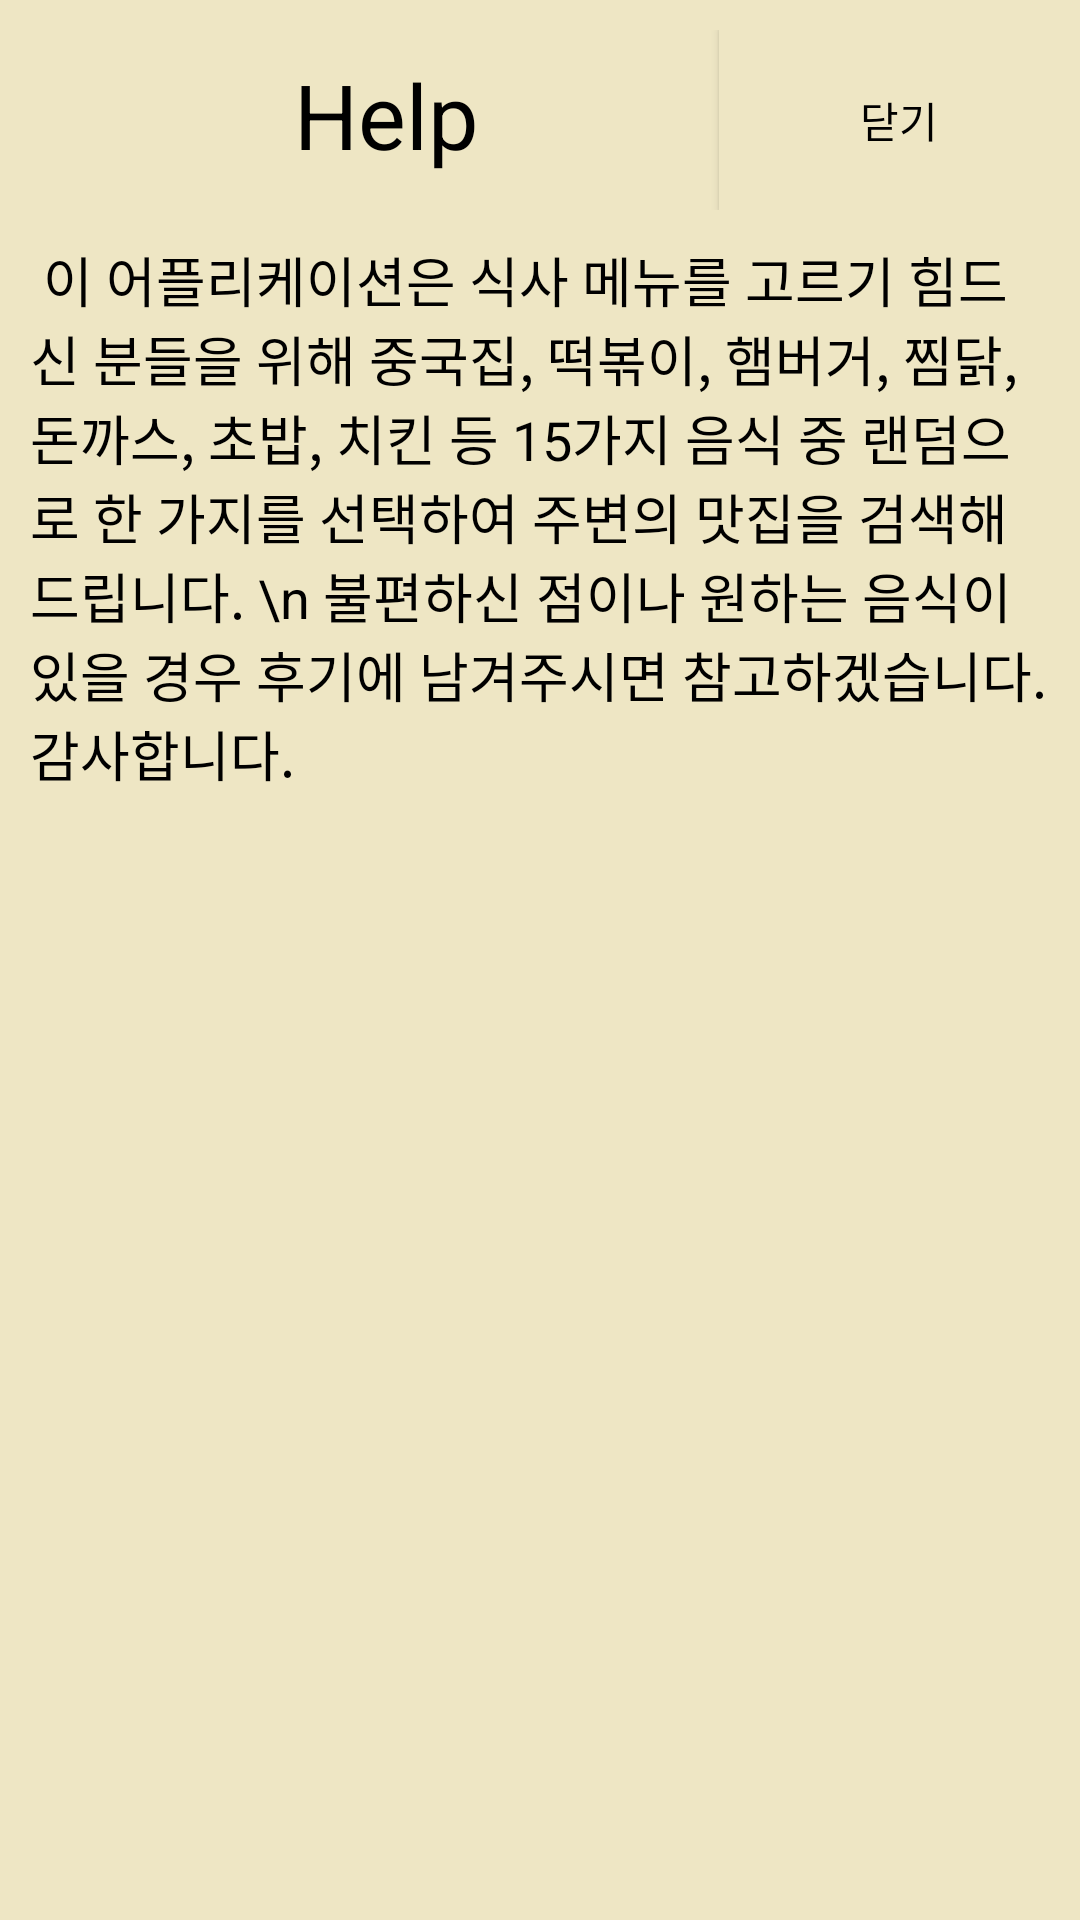

Produce the Android XML layout that renders to this screen, including the resource entries it uses.
<!-- AndroidManifest.xml: application theme Theme.Lucky_Lucky -->
<!-- res/layout/activity_option_help.xml -->
<?xml version="1.0" encoding="utf-8"?>
<LinearLayout xmlns:android="http://schemas.android.com/apk/res/android"
    xmlns:app="http://schemas.android.com/apk/res-auto"
    xmlns:tools="http://schemas.android.com/tools"
    android:layout_width="300dp"
    android:layout_height="wrap_content"
    android:background="#EEE6C4"
    android:backgroundTint="#EEE6C4"
    android:orientation="vertical"
    android:paddingBottom="20dp"
    android:paddingTop="10dp">

    

    <LinearLayout
        android:layout_width="match_parent"
        android:layout_height="60dp">

        <TextView
            android:id="@+id/title_help"
            android:layout_width="wrap_content"
            android:layout_height="match_parent"
            android:layout_marginLeft="98dp"
            android:layout_marginRight="80dp"
            android:layout_marginTop="8dp"
            android:text="Help"
            android:textColor="#000000"
            android:textSize="30sp" />

        <Button
            android:id="@+id/close_help"
            android:layout_width="wrap_content"
            android:layout_height="match_parent"
            android:layout_weight="1"
            android:background="#EEE6C4"
            android:text="닫기"
            android:textColor="#000000" />

    </LinearLayout>

    <TextView
        android:id="@+id/help_context"
        android:layout_width="match_parent"
        android:layout_height="match_parent"
        android:padding="10dp"
        android:text=" 이 어플리케이션은 식사 메뉴를 고르기 힘드신 분들을 위해 중국집, 떡볶이, 햄버거, 찜닭, 돈까스, 초밥, 치킨 등 15가지 음식 중 랜덤으로 한 가지를 선택하여 주변의 맛집을 검색해드립니다. \n 불편하신 점이나 원하는 음식이 있을 경우 후기에 남겨주시면 참고하겠습니다. 감사합니다.  "
        android:textColor="#000000"
        android:textSize="18sp" />

</LinearLayout>
<!-- resources referenced by this layout -->
<resources>
  <style name="Theme.Lucky_Lucky" parent="Theme.MaterialComponents.DayNight.DarkActionBar">
          
          <item name="colorPrimary">@color/purple_500</item>
          <item name="colorPrimaryVariant">@color/purple_700</item>
          <item name="colorOnPrimary">@color/white</item>
          
          <item name="colorSecondary">@color/teal_200</item>
          <item name="colorSecondaryVariant">@color/teal_700</item>
          <item name="colorOnSecondary">@color/black</item>
          
          <item name="android:statusBarColor" tools:targetApi="l">?attr/colorPrimaryVariant</item>
          
          <item name="windowActionBar">false</item>
          <item name="windowNoTitle">true</item>
      </style>
  <!-- not gathered from this repository: default colours our renderer supplied (Android Studio template values) -->
  <color name="purple_500">#FF6200EE</color>
  <color name="purple_700">#FF3700B3</color>
  <color name="teal_200">#FF03DAC5</color>
  <color name="teal_700">#FF018786</color>
  <color name="black">#FF000000</color>
  <color name="white">#FFFFFFFF</color>
</resources>
